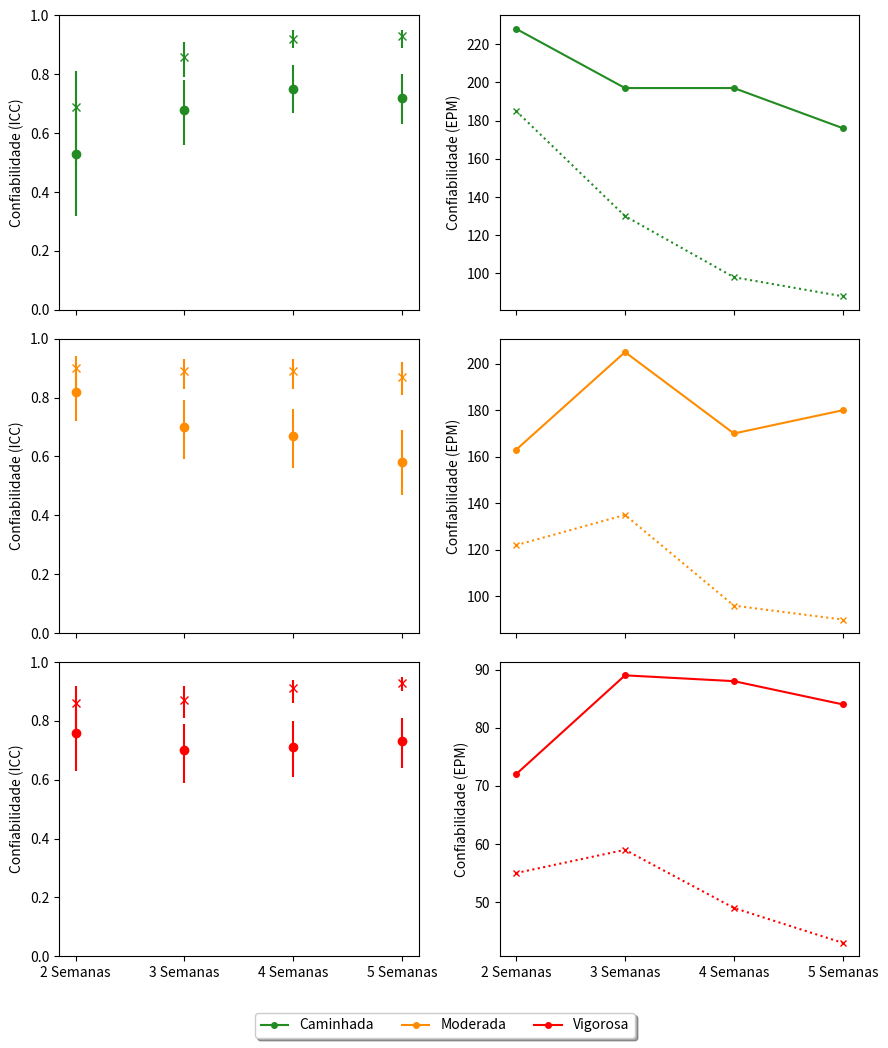

Reproduce this figure in Python. (Note: this script raises an exception after producing the figure.)
# Importar bibliotecas necesarias 
import pandas as pd
import matplotlib.pyplot as plt
import numpy as np
import math
from matplotlib.font_manager import FontProperties

# Este script foi construido para a geracao de um grafico que demonstra o efeito do tempo sobre a confiabilidade das estimativas de AF


# Vamos importar os valores de confiabilidade para os diferentes tempos de monitoramento

########################### Dados para caminhada #########################

# Definindo valores do eixo Y para caminhada 

# Medida unica
ICC_caminhada_2_semanas_mu = 0.53
ICC_caminhada_3_semanas_mu = 0.68
ICC_caminhada_4_semanas_mu = 0.75
ICC_caminhada_5_semanas_mu = 0.72

# Media das medidas
ICC_caminhada_2_semanas_mm = 0.69
ICC_caminhada_3_semanas_mm = 0.86
ICC_caminhada_4_semanas_mm = 0.92
ICC_caminhada_5_semanas_mm = 0.93


# Calculando intervalos de confianca para caminhada

# Medida unica
asymmetric_error_icc_caminhada_2_semanas_mu = [[0.21], [0.15]]
asymmetric_error_icc_caminhada_3_semanas_mu = [[0.12], [0.10]]
asymmetric_error_icc_caminhada_4_semanas_mu = [[0.08], [0.08]]
asymmetric_error_icc_caminhada_5_semanas_mu = [[0.09], [0.08]]


# Media das medidas
asymmetric_error_icc_caminhada_2_semanas_mm = [[0.20], [0.12]]
asymmetric_error_icc_caminhada_3_semanas_mm = [[0.07], [0.05]]
asymmetric_error_icc_caminhada_4_semanas_mm = [[0.03], [0.03]]
asymmetric_error_icc_caminhada_5_semanas_mm = [[0.04], [0.02]]


# Definindo o erro padrao para as estimativas de caminhada
# Medidas unicas
epm_caminhada_2_semanas_mu = 228
epm_caminhada_3_semanas_mu = 197
epm_caminhada_4_semanas_mu = 197
epm_caminhada_5_semanas_mu = 176

epm_caminhada_mu = []


epm_caminhada_mu.append(epm_caminhada_2_semanas_mu)
epm_caminhada_mu.append(epm_caminhada_3_semanas_mu)
epm_caminhada_mu.append(epm_caminhada_4_semanas_mu)
epm_caminhada_mu.append(epm_caminhada_5_semanas_mu)



# Media das medidas
epm_caminhada_2_semanas_mm = 185
epm_caminhada_3_semanas_mm = 130
epm_caminhada_4_semanas_mm = 98
epm_caminhada_5_semanas_mm = 88


epm_caminhada_mm = []


epm_caminhada_mm.append(epm_caminhada_2_semanas_mm)
epm_caminhada_mm.append(epm_caminhada_3_semanas_mm)
epm_caminhada_mm.append(epm_caminhada_4_semanas_mm)
epm_caminhada_mm.append(epm_caminhada_5_semanas_mm)


########################### Dados para a intensidade moderada #########################

#Definindo valores do eixo Y para intensidade moderada

# Medida unica
ICC_moderada_2_semanas_mu = 0.82
ICC_moderada_3_semanas_mu = 0.70
ICC_moderada_4_semanas_mu = 0.67
ICC_moderada_5_semanas_mu = 0.58


# Media das medidas
ICC_moderada_2_semanas_mm = 0.90
ICC_moderada_3_semanas_mm = 0.89
ICC_moderada_4_semanas_mm = 0.89
ICC_moderada_5_semanas_mm = 0.87


#Calculando intervalos de confianca para intensidade moderada

# Medida unica
asymmetric_error_icc_moderada_2_semanas_mu = [[0.10], [0.07]]
asymmetric_error_icc_moderada_3_semanas_mu = [[0.11], [0.09]]
asymmetric_error_icc_moderada_4_semanas_mu = [[0.11], [0.09]]
asymmetric_error_icc_moderada_5_semanas_mu = [[0.11], [0.11]]


# Media das medidas
asymmetric_error_icc_moderada_2_semanas_mm = [[0.06], [0.04]]
asymmetric_error_icc_moderada_3_semanas_mm = [[0.06], [0.04]]
asymmetric_error_icc_moderada_4_semanas_mm = [[0.06], [0.04]]
asymmetric_error_icc_moderada_5_semanas_mm = [[0.06], [0.05]]


# Definindo o erro padrao para as estimativas de af moderada

# Medidas unicas
epm_moderada_2_semanas_mu = 163
epm_moderada_3_semanas_mu = 205
epm_moderada_4_semanas_mu = 170
epm_moderada_5_semanas_mu = 180


epm_moderada_mu = []


epm_moderada_mu.append(epm_moderada_2_semanas_mu)
epm_moderada_mu.append(epm_moderada_3_semanas_mu)
epm_moderada_mu.append(epm_moderada_4_semanas_mu)
epm_moderada_mu.append(epm_moderada_5_semanas_mu)



# Media das medidas
epm_moderada_2_semanas_mm = 122
epm_moderada_3_semanas_mm = 135
epm_moderada_4_semanas_mm = 96
epm_moderada_5_semanas_mm = 90

epm_moderada_mm = []


epm_moderada_mm.append(epm_moderada_2_semanas_mm)
epm_moderada_mm.append(epm_moderada_3_semanas_mm)
epm_moderada_mm.append(epm_moderada_4_semanas_mm)
epm_moderada_mm.append(epm_moderada_5_semanas_mm)


########################### Dados para a intensidade vigorosa #########################
#Definindo valores do eixo Y para intensidade vigorosa

# Medida unica
ICC_vigorosa_2_semanas_mu = 0.76
ICC_vigorosa_3_semanas_mu = 0.70
ICC_vigorosa_4_semanas_mu = 0.71
ICC_vigorosa_5_semanas_mu = 0.73


# Media das medidas
ICC_vigorosa_2_semanas_mm = 0.86
ICC_vigorosa_3_semanas_mm = 0.87
ICC_vigorosa_4_semanas_mm = 0.91
ICC_vigorosa_5_semanas_mm = 0.93


#Calculando intervalos de confianca para intensidade vigorosa

# Medida unica
asymmetric_error_icc_vigorosa_2_semanas_mu = [[0.13], [0.08]]
asymmetric_error_icc_vigorosa_3_semanas_mu = [[0.11], [0.09]]
asymmetric_error_icc_vigorosa_4_semanas_mu = [[0.10], [0.09]]
asymmetric_error_icc_vigorosa_5_semanas_mu = [[0.09], [0.08]]


# Media das medidas
asymmetric_error_icc_vigorosa_2_semanas_mm = [[0.09], [0.06]]
asymmetric_error_icc_vigorosa_3_semanas_mm = [[0.06], [0.05]]
asymmetric_error_icc_vigorosa_4_semanas_mm = [[0.05], [0.03]]
asymmetric_error_icc_vigorosa_5_semanas_mm = [[0.03], [0.02]]

# Definindo o erro padrao para as estimativas de af vigorosa

# Medidas unicas
epm_vigorosa_2_semanas_mu = 72
epm_vigorosa_3_semanas_mu = 89
epm_vigorosa_4_semanas_mu = 88
epm_vigorosa_5_semanas_mu = 84


# Medidas medias
epm_vigorosa_2_semanas_mm = 55
epm_vigorosa_3_semanas_mm = 59
epm_vigorosa_4_semanas_mm = 49
epm_vigorosa_5_semanas_mm = 43



epm_vigorosa_mu = []


epm_vigorosa_mu.append(epm_vigorosa_2_semanas_mu)
epm_vigorosa_mu.append(epm_vigorosa_3_semanas_mu)
epm_vigorosa_mu.append(epm_vigorosa_4_semanas_mu)
epm_vigorosa_mu.append(epm_vigorosa_5_semanas_mu)


epm_vigorosa_mm = []


epm_vigorosa_mm.append(epm_vigorosa_2_semanas_mm)
epm_vigorosa_mm.append(epm_vigorosa_3_semanas_mm)
epm_vigorosa_mm.append(epm_vigorosa_4_semanas_mm)
epm_vigorosa_mm.append(epm_vigorosa_5_semanas_mm)

# Construir subplots com o efeito das medidas sobre as estimativas de confiabilidade

semanas = ['2 Semanas', '3 Semanas', '4 Semanas', '5 Semanas']


#graficos com dados de caminhada
fig, ax = plt.subplots(nrows = 3, ncols = 2, figsize=(9, 10), sharex=True)

# Dados de ICC e intervalo de confianca
# Medida unica
ax[0,0].errorbar(['2 Semanas'], [ICC_caminhada_2_semanas_mu], yerr=asymmetric_error_icc_caminhada_2_semanas_mu, fmt='-o', color = '#228B22')
ax[0,0].errorbar(['3 Semanas'], [ICC_caminhada_3_semanas_mu], yerr=asymmetric_error_icc_caminhada_3_semanas_mu, fmt='-o', color = '#228B22')
ax[0,0].errorbar(['4 Semanas'], [ICC_caminhada_4_semanas_mu], yerr=asymmetric_error_icc_caminhada_4_semanas_mu, fmt='-o', color = '#228B22')
ax[0,0].errorbar(['5 Semanas'], [ICC_caminhada_5_semanas_mu], yerr=asymmetric_error_icc_caminhada_5_semanas_mu, fmt='-o', color = '#228B22')

# Media das medidas
ax[0,0].errorbar(['2 Semanas'], [ICC_caminhada_2_semanas_mm], yerr=asymmetric_error_icc_caminhada_2_semanas_mm, fmt='-o', color = '#228B22', marker='x')
ax[0,0].errorbar(['3 Semanas'], [ICC_caminhada_3_semanas_mm], yerr=asymmetric_error_icc_caminhada_3_semanas_mm, fmt='-o', color = '#228B22', marker='x')
ax[0,0].errorbar(['4 Semanas'], [ICC_caminhada_4_semanas_mm], yerr=asymmetric_error_icc_caminhada_4_semanas_mm, fmt='-o', color = '#228B22', marker='x')
ax[0,0].errorbar(['5 Semanas'], [ICC_caminhada_5_semanas_mm], yerr=asymmetric_error_icc_caminhada_5_semanas_mm, fmt='-o', color = '#228B22', marker='x')


ax[0,0].set_ylabel('Confiabilidade (ICC)')
ax[0,0].set_ylim(0,1)


# Inserir dados com o erro padrao da medida
ax[0,1].plot(semanas, epm_caminhada_mu, color = '#228B22',linestyle='-', marker = 'o', markersize = 4, label = 'Caminhada')
ax[0,1].plot(semanas, epm_caminhada_mm, color = '#228B22',linestyle='dotted', marker = 'x', markersize = 4)
ax[0,1].set_ylabel('Confiabilidade (EPM)')


#graficos com dados de atividade fisica moderada

# Dados de ICC e intervalo de confianca
# Medida unica
ax[1,0].errorbar(['2 Semanas'], [ICC_moderada_2_semanas_mu], yerr=asymmetric_error_icc_moderada_2_semanas_mu, fmt='-o', color = '#FF8C00')
ax[1,0].errorbar(['3 Semanas'], [ICC_moderada_3_semanas_mu], yerr=asymmetric_error_icc_moderada_3_semanas_mu, fmt='-o', color = '#FF8C00')
ax[1,0].errorbar(['4 Semanas'], [ICC_moderada_4_semanas_mu], yerr=asymmetric_error_icc_moderada_4_semanas_mu, fmt='-o', color = '#FF8C00')
ax[1,0].errorbar(['5 Semanas'], [ICC_moderada_5_semanas_mu], yerr=asymmetric_error_icc_moderada_5_semanas_mu, fmt='-o', color = '#FF8C00')

# Media das medidas
ax[1,0].errorbar(['2 Semanas'], [ICC_moderada_2_semanas_mm], yerr=asymmetric_error_icc_moderada_2_semanas_mm, fmt='-o', color = '#FF8C00', marker='x')
ax[1,0].errorbar(['3 Semanas'], [ICC_moderada_3_semanas_mm], yerr=asymmetric_error_icc_moderada_3_semanas_mm, fmt='-o', color = '#FF8C00', marker='x')
ax[1,0].errorbar(['4 Semanas'], [ICC_moderada_4_semanas_mm], yerr=asymmetric_error_icc_moderada_4_semanas_mm, fmt='-o', color = '#FF8C00', marker='x')
ax[1,0].errorbar(['5 Semanas'], [ICC_moderada_5_semanas_mm], yerr=asymmetric_error_icc_moderada_5_semanas_mm, fmt='-o', color = '#FF8C00', marker='x')


ax[1,0].set_ylabel('Confiabilidade (ICC)')
ax[1,0].set_ylim(0,1)

# Inserir dados com o erro padrao da medida
ax[1,1].plot(semanas, epm_moderada_mu, color = '#FF8C00',linestyle='-', marker = 'o', markersize = 4, label = 'Moderada')
ax[1,1].plot(semanas, epm_moderada_mm, color = '#FF8C00',linestyle='dotted', marker = 'x', markersize = 4)
ax[1,1].set_ylabel('Confiabilidade (EPM)')



#graficos com dados de atividade fisica vigorosa

# Dados de ICC e intervalo de confianca

# Medida unica
ax[2,0].errorbar(['2 Semanas'], [ICC_vigorosa_2_semanas_mu], yerr=asymmetric_error_icc_vigorosa_2_semanas_mu, fmt='-o', color = '#FF0000')
ax[2,0].errorbar(['3 Semanas'], [ICC_vigorosa_3_semanas_mu], yerr=asymmetric_error_icc_vigorosa_3_semanas_mu, fmt='-o', color = '#FF0000')
ax[2,0].errorbar(['4 Semanas'], [ICC_vigorosa_4_semanas_mu], yerr=asymmetric_error_icc_vigorosa_4_semanas_mu, fmt='-o', color = '#FF0000')
ax[2,0].errorbar(['5 Semanas'], [ICC_vigorosa_5_semanas_mu], yerr=asymmetric_error_icc_vigorosa_5_semanas_mu, fmt='-o', color = '#FF0000')

# Media das medidas
ax[2,0].errorbar(['2 Semanas'], [ICC_vigorosa_2_semanas_mm], yerr=asymmetric_error_icc_vigorosa_2_semanas_mm, fmt='-o', color = '#FF0000', marker='x')
ax[2,0].errorbar(['3 Semanas'], [ICC_vigorosa_3_semanas_mm], yerr=asymmetric_error_icc_vigorosa_3_semanas_mm, fmt='-o', color = '#FF0000', marker='x')
ax[2,0].errorbar(['4 Semanas'], [ICC_vigorosa_4_semanas_mm], yerr=asymmetric_error_icc_vigorosa_4_semanas_mm, fmt='-o', color = '#FF0000', marker='x')
ax[2,0].errorbar(['5 Semanas'], [ICC_vigorosa_5_semanas_mm], yerr=asymmetric_error_icc_vigorosa_5_semanas_mm, fmt='-o', color = '#FF0000', marker='x')


ax[2,0].set_ylabel('Confiabilidade (ICC)')
ax[2,0].set_ylim(0,1)

# Inserir dados com o erro padrao da medida
ax[2,1].plot(semanas, epm_vigorosa_mu, color = '#FF0000',linestyle='-', marker = 'o', markersize = 4, label = 'Vigorosa')
ax[2,1].plot(semanas, epm_vigorosa_mm, color = '#FF0000',linestyle='dotted', marker = 'x', markersize = 4)
ax[2,1].set_ylabel('Confiabilidade (EPM)')


plt.rcParams['axes.labelsize']=12
plt.rcParams['axes.titlesize']=12


plt.tight_layout()
fontP = FontProperties()
fontP.set_size('small')
#fig.autofmt_xdate(rotation=45)
fig.legend(loc='lower center', bbox_to_anchor=(0.5, -0.05), fancybox=True, shadow=True, ncol=3)
plt.savefig('D:/Projeto_mestrado/Dissertacao/MastersDissertation/Confiabilidade teste-reteste/Grafico efeito tempo confiabilidade/confiabilidade_em_fun_do_tempo_ipaq.png', bbox_inches='tight', dpi = 300)
plt.show()

